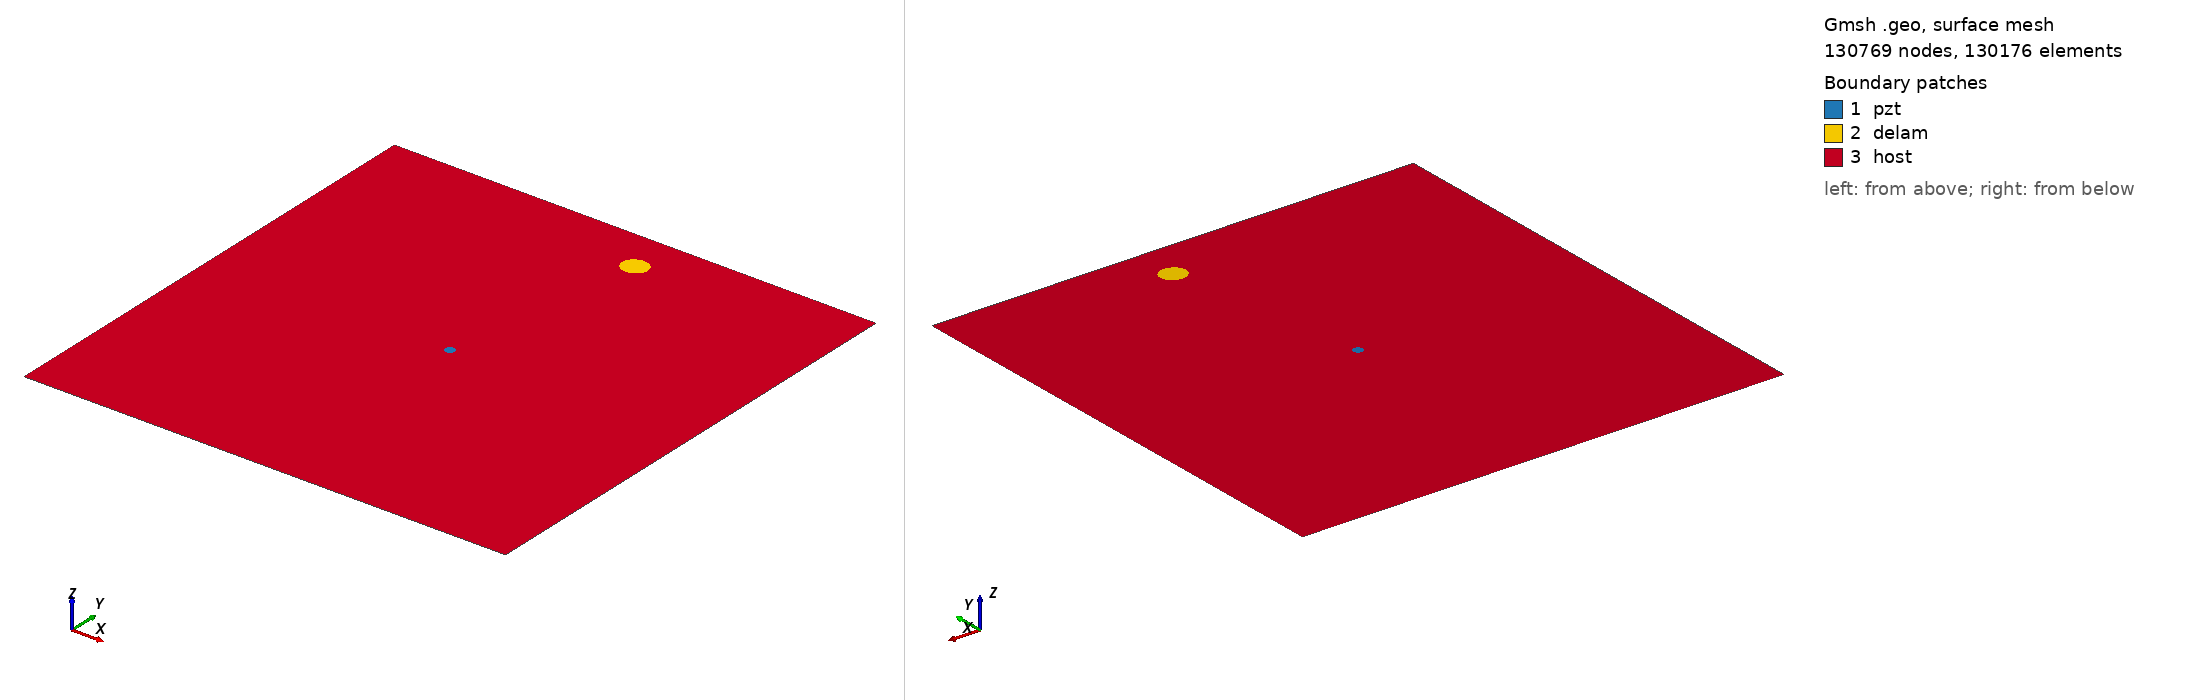

Gmsh geometry script, surface-meshed: 130769 nodes, 130176 surface elements. Boundary patches (legend numbers): 1 pzt, 2 delam, 3 host. Left view from above one corner, right view from below the opposite corner. Legend entries are the model's physical surfaces. The drawing asked Gmsh for element sizes between 1% and 20% of the model's largest extent; the script's own settings can give other sizes.

=== m2_rand_single_delam_6.geo (drawn) ===
SetFactory("OpenCASCADE");
L=0.500000; 
W=0.500000; 
a=0.013113; 
b=0.011891; 
x=0.283410; 
y=0.456153; 
alpha=0.067223 *Pi; 
r=0.005000; 
xpzt=0.250000; 
ypzt=0.250000; 
//+
Point(1) = {0, 0, 0, 1.0};
//+
Point(2) = {L, 0, 0, 1.0};
//+
Point(3) = {L, W, 0, 1.0};
//+
Point(4) = {0, W, 0, 1.0};
//+
Line(1) = {1, 2};
//+
Line(2) = {2, 3};
//+
Line(3) = {3, 4};
//+
Line(4) = {4, 1};
//+
Circle(5) = {xpzt, ypzt, -0, r, 0, 2*Pi};
//+
Ellipse(6) = {x, y, -0, a, b, 0, 2*Pi};
//+
Rotate {{0, 0, 1}, {x, y, 0}, alpha} {
  Curve{6}; 
}
//+
Curve Loop(1) = {4, 1, 2, 3};
//+
Curve Loop(2) = {6};
//+
Curve Loop(3) = {5};
//+
Curve Loop(4) = {6};
//+
Curve Loop(5) = {5};
//+
Plane Surface(1) = {5};
//+
Plane Surface(2) = {4};
//+
Plane Surface(3) = {1, 2, 3};
//+
Point(9) = {xpzt, ypzt, 0, 1.0};
//+
Point{9} In Surface {1};// mesh node at centre of pzt
//+
Physical Surface("pzt") = {1};
//+
Physical Surface("delam") = {2};
//+
Physical Surface("host") = {3};

Mesh.Algorithm = 6; // Frontal
Mesh.CharacteristicLengthFactor = 0.034000;
Mesh.CharacteristicLengthMin = 0.001000;
Mesh.CharacteristicLengthMax = 0.200000;
Mesh.RecombineAll = 1; // Apply recombination algorithm
Mesh.SubdivisionAlgorithm = 1; // 1: all quadrangles
Mesh.Smoothing = 1;
